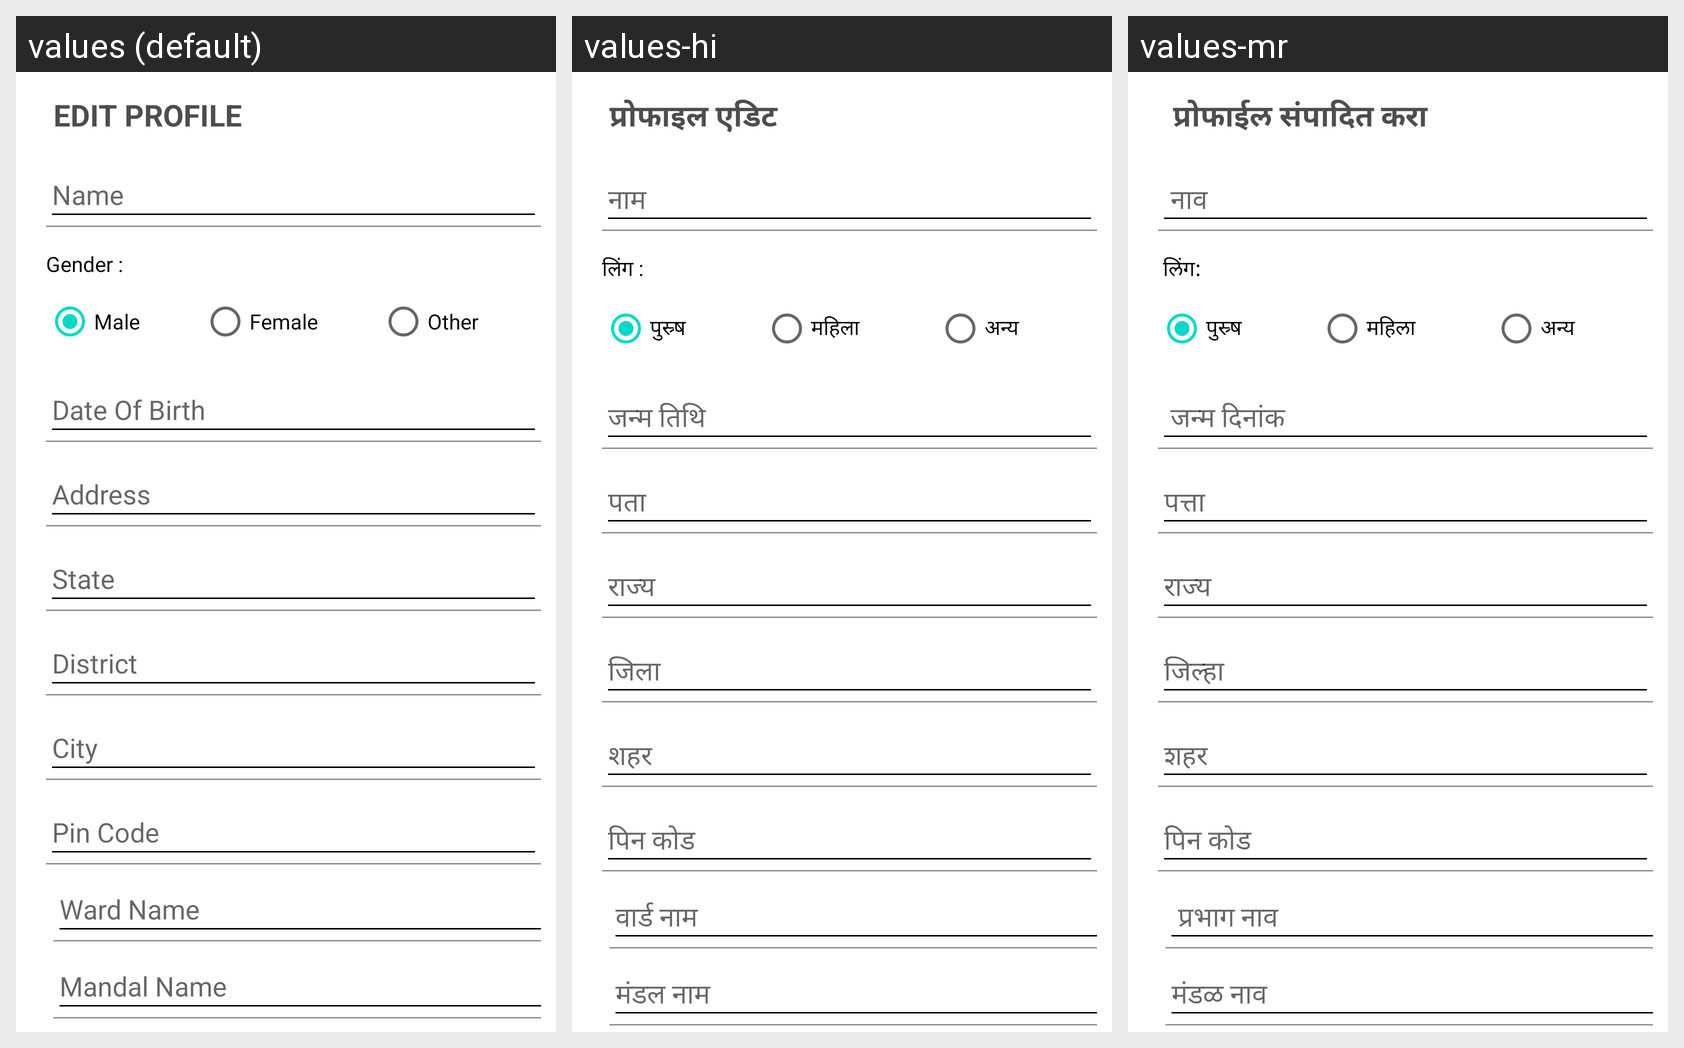

For this localized Android screen grid, give each drawn string resource with its value in every locale shown.
Android screen res/layout/fragment_edit_profilee.xml rendered under 3 locales, left to right: values (default), values-hi, values-mr. Device: Nexus 5 (rendered at 1080×1920; each locale shown at half size, 540×960, under a caption strip naming it); theme Theme.MaterialComponents.DayNight.NoActionBar.
Strings drawn on this screen, with the default value and each locale's value (text and hints the layout hard-codes, and strings that could not be matched under every locale, appear in the picture but are not listed):

EDIT_PROFILE
  values: EDIT PROFILE
  values-hi: प्रोफाइल एडिट
  values-mr:  प्रोफाईल संपादित करा

Gender
  values: Gender :
  values-hi: लिंग :
  values-mr:  लिंग:

Male
  values: Male
  values-hi: पुस्र्ष
  values-mr: पुस्र्ष

Female
  values: Female
  values-hi: महिला
  values-mr: महिला

Other
  values: Other
  values-hi: अन्य
  values-mr: अन्य
